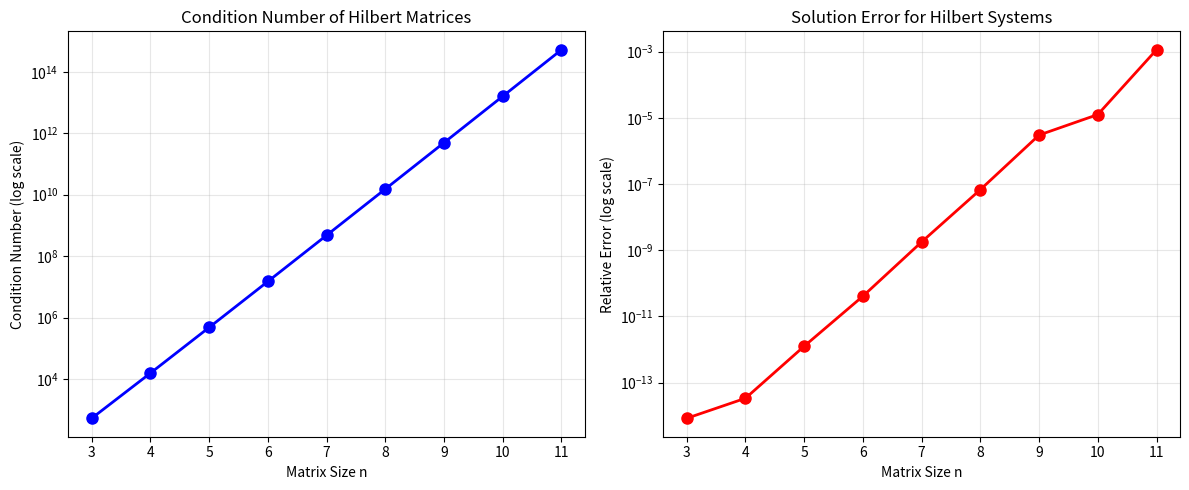

Generate this figure with matplotlib:
import numpy as np
import matplotlib.pyplot as plt
from scipy.linalg import hilbert

def compute_condition_number_demo():
    """
    Demonstrate how condition number affects the sensitivity of linear system solutions.
    """
    print("=" * 60)
    print("Condition Number and Numerical Stability Demo")
    print("=" * 60)
    
    # Example 1: Well-conditioned matrix
    print("\n1. WELL-CONDITIONED MATRIX")
    A1 = np.array([[2, 1], [1, 2]])
    b1 = np.array([3, 3])
    
    cond_A1 = np.linalg.cond(A1)
    x1 = np.linalg.solve(A1, b1)
    
    print(f"Matrix A:\n{A1}")
    print(f"Condition number: {cond_A1:.6f}")
    print(f"True solution x: {x1}")
    
    # Add small perturbation to b
    b1_perturbed = b1 + np.array([0.01, -0.01])
    x1_perturbed = np.linalg.solve(A1, b1_perturbed)
    error1 = np.linalg.norm(x1_perturbed - x1) / np.linalg.norm(x1)
    
    print(f"Perturbed solution: {x1_perturbed}")
    print(f"Relative error: {error1:.6f}")
    
    # Example 2: Ill-conditioned matrix (Hilbert matrix)
    print("\n2. ILL-CONDITIONED MATRIX (Hilbert)")
    n = 5
    A2 = hilbert(n)  # Hilbert matrices are famously ill-conditioned
    x_true = np.ones(n)
    b2 = A2 @ x_true
    
    cond_A2 = np.linalg.cond(A2)
    x2 = np.linalg.solve(A2, b2)
    
    print(f"Condition number: {cond_A2:.2e}")
    print(f"True solution x: {x_true}")
    print(f"Computed solution: {x2}")
    print(f"Relative error: {np.linalg.norm(x2 - x_true) / np.linalg.norm(x_true):.6f}")
    
    # Example 3: Nearly singular matrix
    print("\n3. NEARLY SINGULAR MATRIX")
    A3 = np.array([[1, 1], [1, 1.0001]])
    b3 = np.array([2, 2.0001])
    
    cond_A3 = np.linalg.cond(A3)
    x3 = np.linalg.solve(A3, b3)
    
    print(f"Matrix A:\n{A3}")
    print(f"Condition number: {cond_A3:.2f}")
    print(f"Solution x: {x3}")
    
    # Small perturbation
    b3_perturbed = b3 + np.array([0.001, 0])
    x3_perturbed = np.linalg.solve(A3, b3_perturbed)
    error3 = np.linalg.norm(x3_perturbed - x3) / np.linalg.norm(x3)
    
    print(f"After perturbation:")
    print(f"New solution: {x3_perturbed}")
    print(f"Relative error: {error3:.6f}")

def condition_number_vs_error():
    """
    Plot how condition number relates to solution error.
    """
    print("\n" + "=" * 60)
    print("Condition Number vs Solution Error")
    print("=" * 60)
    
    sizes = range(3, 12)
    condition_numbers = []
    relative_errors = []
    
    for n in sizes:
        # Create Hilbert matrix of size n (ill-conditioned)
        A = hilbert(n)
        x_true = np.ones(n)
        b = A @ x_true
        
        # Compute condition number
        cond_num = np.linalg.cond(A)
        condition_numbers.append(cond_num)
        
        # Solve system and compute error
        x_computed = np.linalg.solve(A, b)
        error = np.linalg.norm(x_computed - x_true) / np.linalg.norm(x_true)
        relative_errors.append(error)
        
        print(f"n={n}: Condition number = {cond_num:.2e}, Relative error = {error:.2e}")
    
    # Plot results
    plt.figure(figsize=(12, 5))
    
    plt.subplot(1, 2, 1)
    plt.semilogy(sizes, condition_numbers, 'bo-', linewidth=2, markersize=8)
    plt.xlabel('Matrix Size n')
    plt.ylabel('Condition Number (log scale)')
    plt.title('Condition Number of Hilbert Matrices')
    plt.grid(True, alpha=0.3)
    
    plt.subplot(1, 2, 2)
    plt.semilogy(sizes, relative_errors, 'ro-', linewidth=2, markersize=8)
    plt.xlabel('Matrix Size n')
    plt.ylabel('Relative Error (log scale)')
    plt.title('Solution Error for Hilbert Systems')
    plt.grid(True, alpha=0.3)
    
    plt.tight_layout()
    plt.show()

def stability_analysis():
    """
    Analyze numerical stability in practical ML scenarios.
    """
    print("\n" + "=" * 60)
    print("ML Relevance: Regularization and Stability")
    print("=" * 60)
    
    # Simulate an ML feature matrix
    np.random.seed(42)
    n_samples, n_features = 100, 10
    
    # Create correlated features (common in ML)
    X = np.random.randn(n_samples, n_features)
    # Make some features highly correlated
    X[:, 1] = X[:, 0] + 0.01 * np.random.randn(n_samples)
    X[:, 2] = X[:, 0] + 0.02 * np.random.randn(n_samples)
    
    # Normal equation: X^T X w = X^T y
    XTX = X.T @ X
    cond_original = np.linalg.cond(XTX)
    
    print(f"Condition number of X^T X: {cond_original:.2e}")
    
    # Regularization (Ridge regression)
    lambda_vals = [0, 1e-8, 1e-6, 1e-4, 1e-2]
    
    print("\nEffect of Regularization on Condition Number:")
    print("Lambda\t\tCondition Number\tImprovement")
    print("-" * 50)
    
    for lambda_val in lambda_vals:
        XTX_regularized = XTX + lambda_val * np.eye(n_features)
        cond_regularized = np.linalg.cond(XTX_regularized)
        improvement = cond_original / cond_regularized
        
        print(f"{lambda_val:.0e}\t\t{cond_regularized:.2e}\t\t{improvement:.2f}x")

def main():
    """
    Main function to run all demonstrations.
    """
    compute_condition_number_demo()
    condition_number_vs_error()
    stability_analysis()
    
    print("\n" + "=" * 60)
    print("KEY INSIGHTS:")
    print("1. High condition numbers amplify errors in linear systems")
    print("2. Ill-conditioned matrices are sensitive to small perturbations")
    print("3. Regularization improves numerical stability in ML")
    print("4. Condition number > 1e10 often indicates serious numerical issues")
    print("=" * 60)

if __name__ == "__main__":
    main()